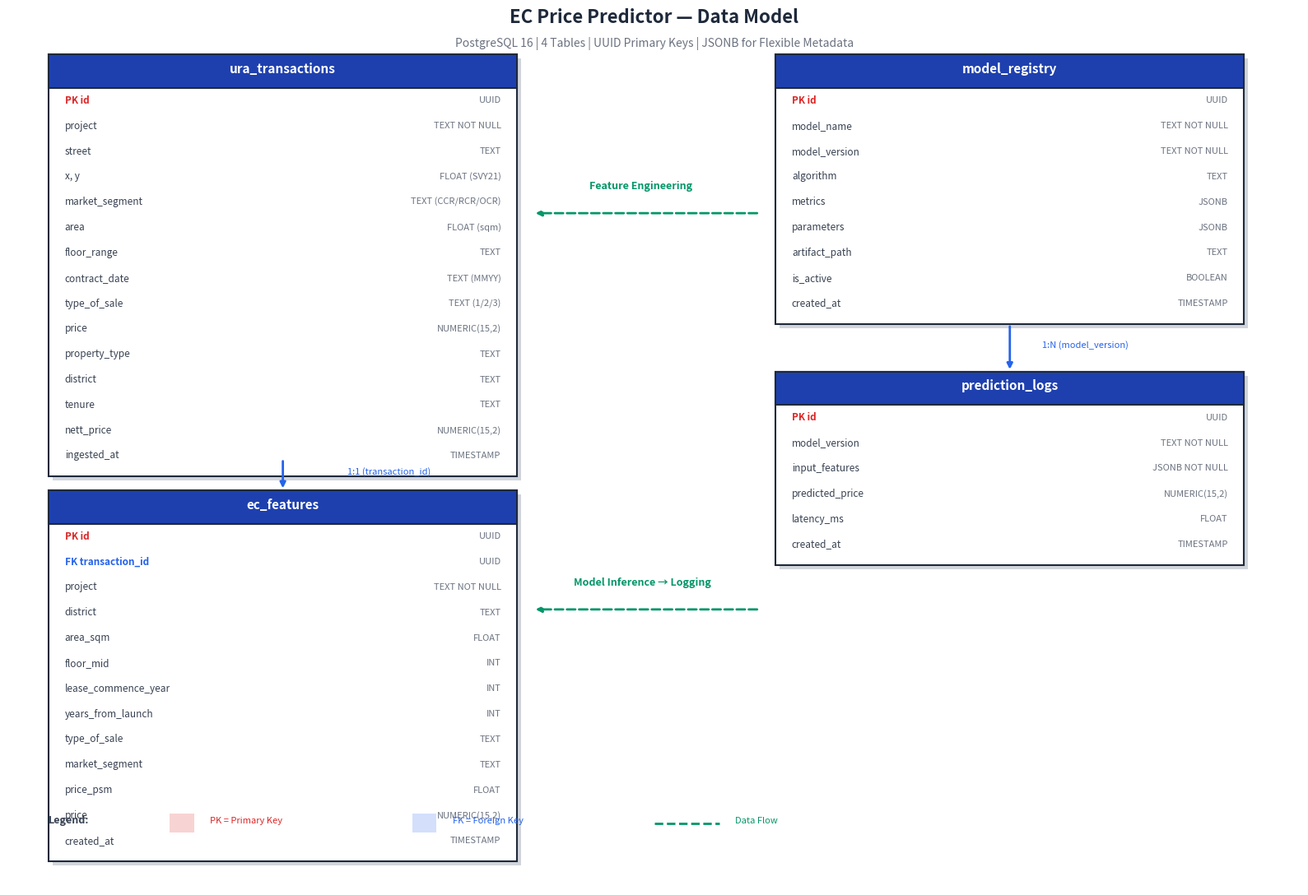

Here is the Python script that generated this plot: (Note: this script raises an exception after producing the figure.)
"""Generate data model diagram as PDF."""

import matplotlib
matplotlib.use("Agg")
import matplotlib.pyplot as plt
import matplotlib.patches as mpatches

fig, ax = plt.subplots(figsize=(16, 11))
ax.set_xlim(0, 16)
ax.set_ylim(0, 11)
ax.axis("off")

fig.patch.set_facecolor("white")

def draw_table(ax, x, y, title, columns, w=5.5, row_h=0.32):
    h = (len(columns) + 1) * row_h + 0.2
    # Shadow
    ax.add_patch(plt.Rectangle((x+0.05, y-h-0.05), w, h, facecolor="#d1d5db", edgecolor="none", zorder=0))
    # Box
    ax.add_patch(plt.Rectangle((x, y-h), w, h, facecolor="white", edgecolor="#1e293b", linewidth=1.5, zorder=1))
    # Header
    ax.add_patch(plt.Rectangle((x, y-row_h-0.1), w, row_h+0.1, facecolor="#1e40af", edgecolor="#1e293b", linewidth=1.5, zorder=2))
    ax.text(x + w/2, y - row_h/2 - 0.02, title, ha="center", va="center",
            fontsize=11, fontweight="bold", color="white", zorder=3)

    for i, (col_name, col_type, is_pk, is_fk) in enumerate(columns):
        cy = y - (i + 1.5) * row_h - 0.1
        prefix = ""
        if is_pk:
            prefix = "PK "
        elif is_fk:
            prefix = "FK "

        color = "#dc2626" if is_pk else "#2563eb" if is_fk else "#374151"
        ax.text(x + 0.2, cy, f"{prefix}{col_name}", fontsize=8.5, va="center", color=color,
                fontweight="bold" if (is_pk or is_fk) else "normal", zorder=3)
        ax.text(x + w - 0.2, cy, col_type, fontsize=8, va="center", ha="right", color="#6b7280", zorder=3)

    return x, y-h, x+w, y

# Table 1: ura_transactions
t1_cols = [
    ("id", "UUID", True, False),
    ("project", "TEXT NOT NULL", False, False),
    ("street", "TEXT", False, False),
    ("x, y", "FLOAT (SVY21)", False, False),
    ("market_segment", "TEXT (CCR/RCR/OCR)", False, False),
    ("area", "FLOAT (sqm)", False, False),
    ("floor_range", "TEXT", False, False),
    ("contract_date", "TEXT (MMYY)", False, False),
    ("type_of_sale", "TEXT (1/2/3)", False, False),
    ("price", "NUMERIC(15,2)", False, False),
    ("property_type", "TEXT", False, False),
    ("district", "TEXT", False, False),
    ("tenure", "TEXT", False, False),
    ("nett_price", "NUMERIC(15,2)", False, False),
    ("ingested_at", "TIMESTAMP", False, False),
]
draw_table(ax, 0.5, 10.5, "ura_transactions", t1_cols, w=5.8)

# Table 2: ec_features
t2_cols = [
    ("id", "UUID", True, False),
    ("transaction_id", "UUID", False, True),
    ("project", "TEXT NOT NULL", False, False),
    ("district", "TEXT", False, False),
    ("area_sqm", "FLOAT", False, False),
    ("floor_mid", "INT", False, False),
    ("lease_commence_year", "INT", False, False),
    ("years_from_launch", "INT", False, False),
    ("type_of_sale", "TEXT", False, False),
    ("market_segment", "TEXT", False, False),
    ("price_psm", "FLOAT", False, False),
    ("price", "NUMERIC(15,2)", False, False),
    ("created_at", "TIMESTAMP", False, False),
]
draw_table(ax, 0.5, 5.0, "ec_features", t2_cols, w=5.8)

# Table 3: model_registry
t3_cols = [
    ("id", "UUID", True, False),
    ("model_name", "TEXT NOT NULL", False, False),
    ("model_version", "TEXT NOT NULL", False, False),
    ("algorithm", "TEXT", False, False),
    ("metrics", "JSONB", False, False),
    ("parameters", "JSONB", False, False),
    ("artifact_path", "TEXT", False, False),
    ("is_active", "BOOLEAN", False, False),
    ("created_at", "TIMESTAMP", False, False),
]
draw_table(ax, 9.5, 10.5, "model_registry", t3_cols, w=5.8)

# Table 4: prediction_logs
t4_cols = [
    ("id", "UUID", True, False),
    ("model_version", "TEXT NOT NULL", False, False),
    ("input_features", "JSONB NOT NULL", False, False),
    ("predicted_price", "NUMERIC(15,2)", False, False),
    ("latency_ms", "FLOAT", False, False),
    ("created_at", "TIMESTAMP", False, False),
]
draw_table(ax, 9.5, 6.5, "prediction_logs", t4_cols, w=5.8)

# Relationships
# ura_transactions -> ec_features (1:1 via transaction_id)
ax.annotate("", xy=(3.4, 5.0), xytext=(3.4, 5.4),
            arrowprops=dict(arrowstyle="-|>", color="#2563eb", lw=2))
ax.text(4.2, 5.2, "1:1 (transaction_id)", fontsize=8, color="#2563eb", style="italic")

# model_registry -> prediction_logs (1:N via model_version)
ax.annotate("", xy=(12.4, 6.5), xytext=(12.4, 7.1),
            arrowprops=dict(arrowstyle="-|>", color="#2563eb", lw=2))
ax.text(12.8, 6.8, "1:N (model_version)", fontsize=8, color="#2563eb", style="italic")

# Data flow arrows
ax.annotate("", xy=(6.5, 8.5), xytext=(9.3, 8.5),
            arrowprops=dict(arrowstyle="-|>", color="#059669", lw=2, ls="--"))
ax.text(7.2, 8.8, "Feature Engineering", fontsize=9, color="#059669", fontweight="bold")

ax.annotate("", xy=(6.5, 3.5), xytext=(9.3, 3.5),
            arrowprops=dict(arrowstyle="-|>", color="#059669", lw=2, ls="--"))
ax.text(7.0, 3.8, "Model Inference → Logging", fontsize=9, color="#059669", fontweight="bold")

# Title
ax.text(8, 10.9, "EC Price Predictor — Data Model", ha="center", fontsize=16, fontweight="bold", color="#1e293b")
ax.text(8, 10.6, "PostgreSQL 16 | 4 Tables | UUID Primary Keys | JSONB for Flexible Metadata",
        ha="center", fontsize=10, color="#6b7280")

# Legend
legend_y = 0.8
ax.text(0.5, legend_y, "Legend:", fontsize=9, fontweight="bold", color="#374151")
ax.add_patch(plt.Rectangle((2.0, legend_y-0.12), 0.3, 0.24, facecolor="#dc2626", alpha=0.2))
ax.text(2.5, legend_y, "PK = Primary Key", fontsize=8, color="#dc2626")
ax.add_patch(plt.Rectangle((5.0, legend_y-0.12), 0.3, 0.24, facecolor="#2563eb", alpha=0.2))
ax.text(5.5, legend_y, "FK = Foreign Key", fontsize=8, color="#2563eb")
ax.plot([8.0, 8.8], [legend_y, legend_y], "--", color="#059669", lw=2)
ax.text(9.0, legend_y, "Data Flow", fontsize=8, color="#059669")

plt.tight_layout()
plt.savefig("docs/data_model.pdf", dpi=200, bbox_inches="tight", facecolor="white")
plt.savefig("docs/data_model.png", dpi=200, bbox_inches="tight", facecolor="white")
print("Saved: docs/data_model.pdf, docs/data_model.png")
